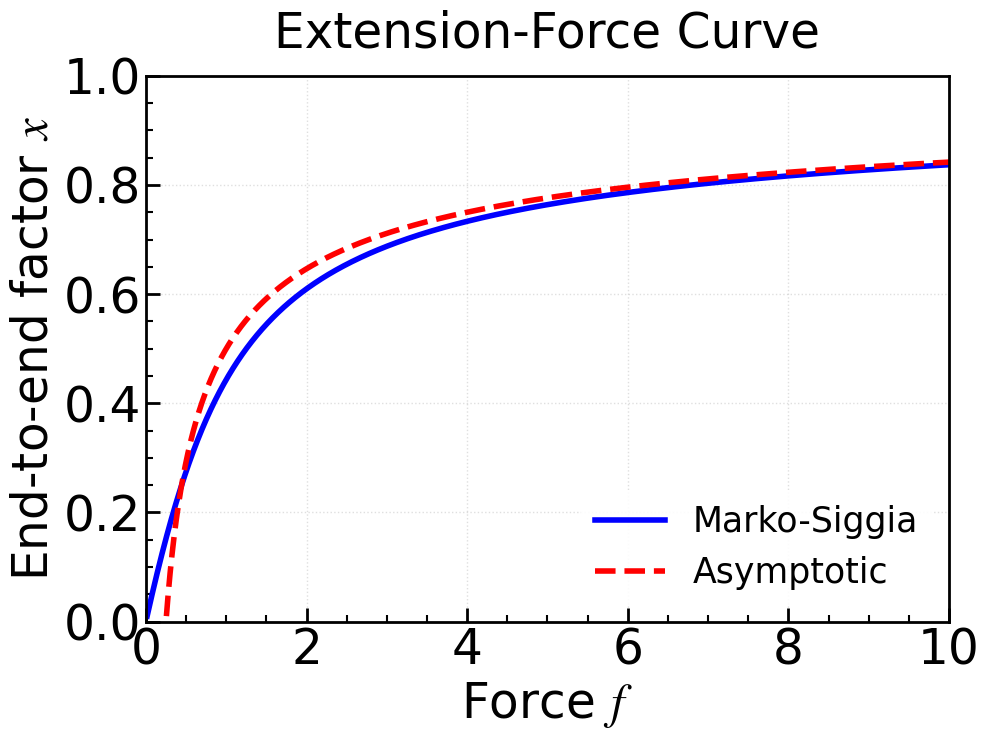

The matplotlib source for this figure: (Note: this script raises an exception after producing the figure.)
import numpy as np
import matplotlib.pyplot as plt
import os
import matplotlib.font_manager as fm

# ============ 字体路径（如有需要可修改） ============
font_path = '/usr/share/fonts/truetype/msttcorefonts/Times_New_Roman.ttf'

# ============ 样式变量定义 ============
font_family = 'Times New Roman'
font_weight = 'normal'
math_fontset = 'stix'
math_rm = 'Times New Roman'
math_it = 'Times New Roman:italic'
math_bf = 'Times New Roman:bold'

title_fontsize = 35
label_fontsize = 35
tick_fontsize = 35
legend_fontsize = 25
legend_title_fontsize = 35

axes_linewidth = 2
xtick_major_width = 2
ytick_major_width = 2
xtick_major_size = 10
ytick_major_size = 10
grid_linewidth = 1
grid_alpha = 0.4
lines_linewidth = 4
lines_markersize = 15

xtick_direction = 'in'
ytick_direction = 'in'
xtick_top = False
ytick_right = False

figure_dpi = 100
savefig_dpi = 300

# ============ 应用全局设置 ============
if os.path.exists(font_path):
    fm.fontManager.addfont(font_path)
    font_prop = fm.FontProperties(fname=font_path)
    plt.rcParams['font.family'] = font_prop.get_name()
else:
    plt.rcParams['font.family'] = font_family

plt.rcParams.update({
    'mathtext.fontset': math_fontset,
    'mathtext.rm': math_rm,
    'mathtext.it': math_it,
    'mathtext.bf': math_bf,
    'font.weight': font_weight,
    'axes.titlesize': title_fontsize,
    'axes.labelsize': label_fontsize,
    'xtick.labelsize': tick_fontsize,
    'ytick.labelsize': tick_fontsize,
    'legend.fontsize': legend_fontsize,
    'legend.title_fontsize': legend_title_fontsize,
    'axes.linewidth': axes_linewidth,
    'xtick.major.width': xtick_major_width,
    'ytick.major.width': ytick_major_width,
    'xtick.major.size': xtick_major_size,
    'ytick.major.size': ytick_major_size,
    'grid.linewidth': grid_linewidth,
    'grid.alpha': grid_alpha,
    'lines.linewidth': lines_linewidth,
    'lines.markersize': lines_markersize,
    'figure.dpi': figure_dpi,
    'savefig.dpi': savefig_dpi,
    'xtick.direction': xtick_direction,
    'ytick.direction': ytick_direction,
    'xtick.top': xtick_top,
    'ytick.right': ytick_right,
})

def force_MS(x):
    force = 0.25*((1 - x)**(-2) + 4*x -1)
    return force

def main():
    # 生成数据
    x_vals = np.linspace(0.01, 0.99, 1000)
    f_MS = force_MS(x_vals)
    f_asy = 0.25*(1 - x_vals)**(-2)

    # 创建图形和坐标轴
    fig, ax = plt.subplots(figsize=(10, 7.5))

    # 绘制曲线
    ax.plot(f_MS, x_vals, '-', color='blue', linewidth=lines_linewidth, label='Marko-Siggia')
    ax.plot(f_asy, x_vals, '--', color='red', linewidth=lines_linewidth, label='Asymptotic')

    # 设置标签和标题
    ax.set_xlabel('Force $f$', fontsize=label_fontsize)
    ax.set_ylabel('End-to-end factor $x$', fontsize=label_fontsize)
    ax.set_title('Extension-Force Curve', fontsize=title_fontsize, pad=20)
    ax.legend(fontsize=legend_fontsize, framealpha=0.9, edgecolor='none', loc='best')

    # 网格
    ax.grid(True, alpha=grid_alpha, linestyle=':', linewidth=grid_linewidth)
    
    ax.set_xlim(0.0, 10.0)
    ax.set_ylim(0.0, 1.0)

    # 刻度样式（主刻度 + 次刻度）
    ax.tick_params(axis='both', which='major',
                   direction=xtick_direction, top=xtick_top, right=ytick_right,
                   bottom=True, left=True, width=xtick_major_width, length=xtick_major_size)
    ax.tick_params(axis='both', which='minor',
                   direction=xtick_direction, top=xtick_top, right=ytick_right,
                   bottom=True, left=True, width=xtick_major_width * 0.75, length=xtick_major_size * 0.5)
    ax.minorticks_on()

    # 边框线宽
    for spine in ax.spines.values():
        spine.set_linewidth(axes_linewidth)

    # 紧凑布局
    plt.tight_layout()

    # 保存图片（可选，这里保存到当前目录下的 Figure 文件夹）
    output_dir = "/home/tyt/project/Single-chain"
    os.makedirs(output_dir, exist_ok=True)
    save_path = os.path.join(output_dir, "InverFun_curve.png")
    plt.savefig(save_path, dpi=savefig_dpi, bbox_inches='tight',
                facecolor='white', edgecolor='none')
    print(f"图片已保存至: {save_path}")
\

if __name__ == "__main__":
    main()
